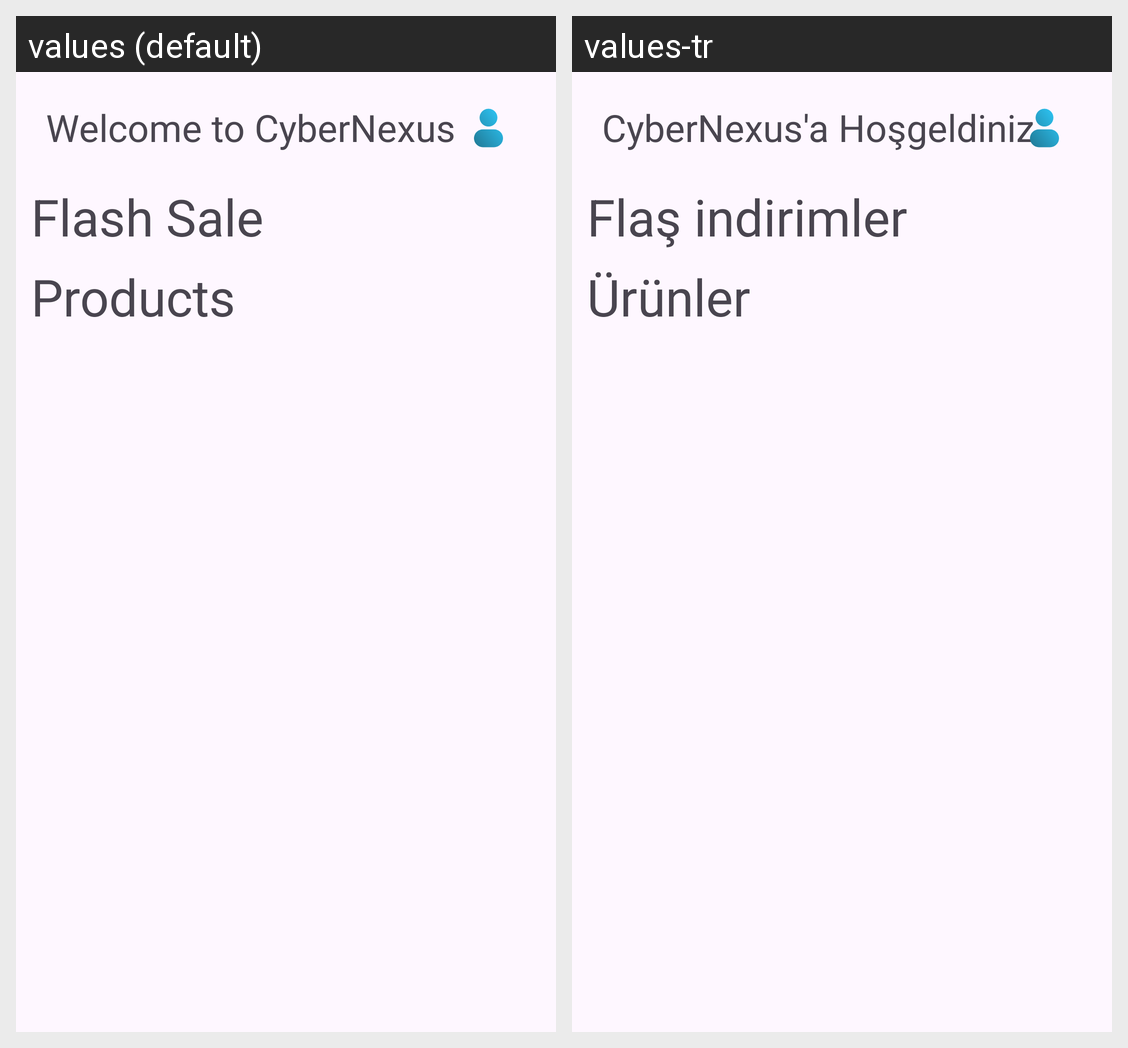

The Android screen above is rendered under two locales of the same app. Produce the string resources it draws, with the default and per-locale values.
Android screen res/layout/fragment_home.xml rendered under 2 locales, left to right: values (default), values-tr. Device: Nexus 5 (rendered at 1080×1920; each locale shown at half size, 540×960, under a caption strip naming it); theme Base.Theme.CyberNexus.
Strings drawn on this screen, with the default value and each locale's value (text and hints the layout hard-codes, and strings that could not be matched under every locale, appear in the picture but are not listed):

welcome
  values: Welcome to CyberNexus
  values-tr: CyberNexus'a Hoşgeldiniz

flash_sale
  values: Flash Sale
  values-tr: Flaş indirimler

products
  values: Products
  values-tr: Ürünler
